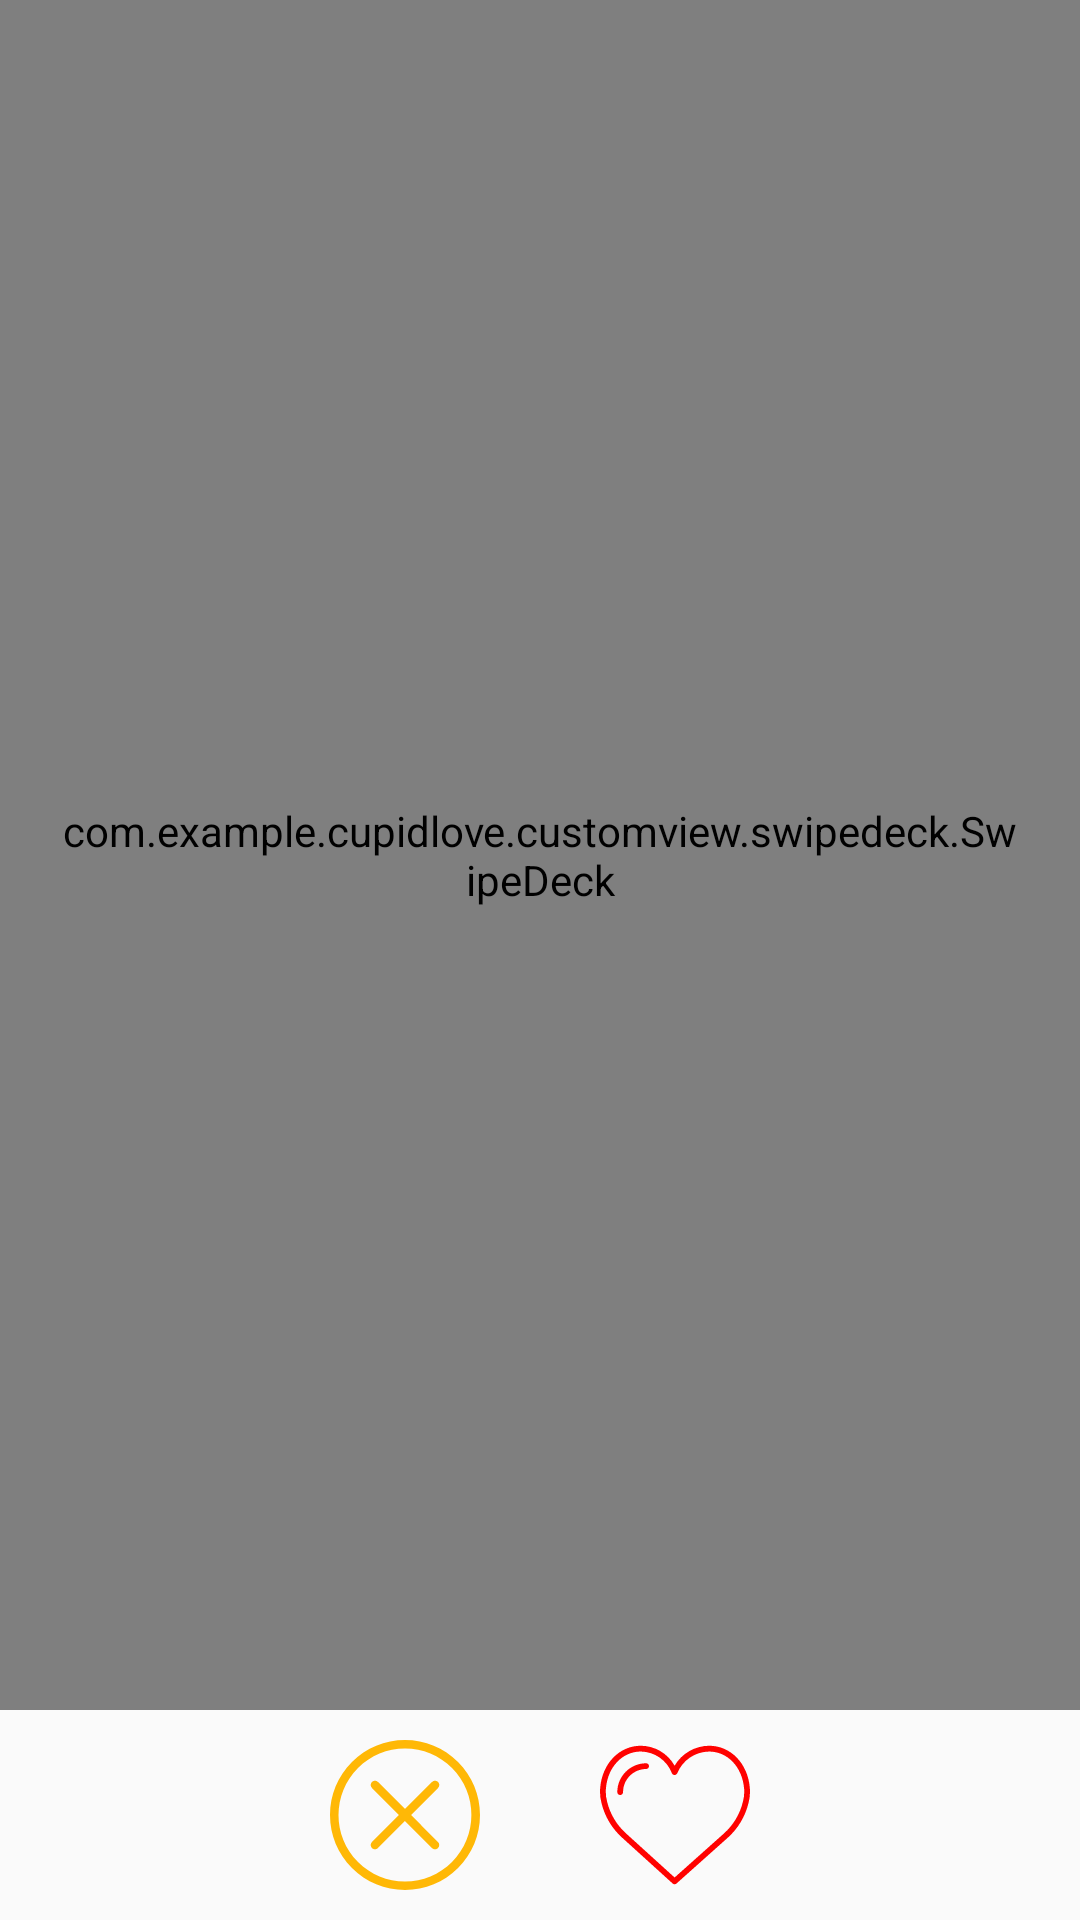

Reconstruct the res/layout file that produces this screen, plus the resources it refers to.
<!-- AndroidManifest.xml: application theme AppTheme -->
<!-- res/layout/fragment_swipe_view.xml -->
<?xml version="1.0" encoding="utf-8"?>

<LinearLayout xmlns:android="http://schemas.android.com/apk/res/android"
    xmlns:app="http://schemas.android.com/apk/res-auto"
    xmlns:swipedeck="http://schemas.android.com/apk/res-auto"
    android:layout_width="match_parent"
    android:layout_height="match_parent"
    android:orientation="vertical">

    <LinearLayout
        android:layout_width="match_parent"
        android:layout_height="match_parent"
        android:orientation="vertical">

        <FrameLayout
            android:layout_width="match_parent"
            android:layout_height="0dp"
            android:layout_weight="0.9">

            <com.example.cupidlove.customview.textview.TextViewRegular
                android:id="@+id/tvNoMatchFound"
                style="@style/txt_white_small"
                android:layout_width="wrap_content"
                android:layout_height="wrap_content"
                android:layout_gravity="center"
                android:layout_marginLeft="@dimen/value_20"
                android:layout_marginRight="@dimen/value_20"
                android:gravity="center"
                android:text="@string/no_match_found"
                android:visibility="gone"
                android:layout_marginStart="@dimen/value_20"
                android:layout_marginEnd="@dimen/value_20" />

            <LinearLayout
                android:layout_width="match_parent"
                android:layout_height="match_parent">

                <com.example.cupidlove.customview.swipedeck.SwipeDeck
                    android:id="@+id/swipe_deck"
                    android:layout_width="match_parent"
                    android:layout_height="match_parent"
                    android:padding="20dp"
                    swipedeck:card_spacing="5dp"
                    swipedeck:max_visible="3"
                    swipedeck:render_above="true"
                    swipedeck:rotation_degrees="10" />

            </LinearLayout>

        </FrameLayout>

        <LinearLayout
            android:layout_width="match_parent"
            android:layout_height="wrap_content"
            android:layout_gravity="center"
            android:layout_marginBottom="@dimen/value_5"
            android:layout_marginTop="@dimen/value_5"
            android:orientation="horizontal">

            <LinearLayout
                android:layout_width="0dp"
                android:layout_height="wrap_content"
                android:layout_gravity="end"
                android:layout_weight="0.5"
                android:gravity="end">

                <ImageView
                    android:id="@+id/llDislike"
                    android:layout_width="@dimen/value_25"
                    android:layout_height="@dimen/value_25"
                    android:layout_marginRight="@dimen/value_10"
                    android:orientation="vertical"
                    app:srcCompat="@drawable/ic_cancel"
                    android:layout_marginEnd="@dimen/value_10">

                </ImageView>

            </LinearLayout>


            <LinearLayout
                android:layout_width="0dp"
                android:layout_height="wrap_content"
                android:layout_gravity="start"
                android:gravity="start"
                android:layout_weight="0.5">

                <ImageView
                    android:id="@+id/llLike"
                    android:layout_width="@dimen/value_25"
                    android:layout_height="@dimen/value_25"
                    android:layout_marginStart="@dimen/value_10"
                    android:orientation="vertical"
                    app:srcCompat="@drawable/ic_heart_like">

                </ImageView>

            </LinearLayout>


        </LinearLayout>

    </LinearLayout>

</LinearLayout>
<!-- resources referenced by this layout -->
<resources>
  <dimen name="value_10">15dp</dimen>
  <dimen name="value_20">30dp</dimen>
  <dimen name="value_25">37.5dp</dimen>
  <dimen name="value_5">7.5dp</dimen>
  <!-- drawable ic_cancel (drawable) -->
  <vector xmlns:android="http://schemas.android.com/apk/res/android"
      android:width="24dp"
      android:height="24dp"
      android:viewportHeight="475.2"
      android:viewportWidth="475.2">
      <path
          android:fillColor="@color/orange"
          android:pathData="M405.6,69.6C360.7,24.7 301.1,0 237.6,0s-123.1,24.7 -168,69.6S0,174.1 0,237.6s24.7,123.1 69.6,168s104.5,69.6 168,69.6s123.1,-24.7 168,-69.6s69.6,-104.5 69.6,-168S450.5,114.5 405.6,69.6zM386.5,386.5c-39.8,39.8 -92.7,61.7 -148.9,61.7s-109.1,-21.9 -148.9,-61.7c-82.1,-82.1 -82.1,-215.7 0,-297.8C128.5,48.9 181.4,27 237.6,27s109.1,21.9 148.9,61.7C468.6,170.8 468.6,304.4 386.5,386.5z" />
      <path
          android:fillColor="@color/orange"
          android:pathData="M342.3,132.9c-5.3,-5.3 -13.8,-5.3 -19.1,0l-85.6,85.6L152,132.9c-5.3,-5.3 -13.8,-5.3 -19.1,0c-5.3,5.3 -5.3,13.8 0,19.1l85.6,85.6l-85.6,85.6c-5.3,5.3 -5.3,13.8 0,19.1c2.6,2.6 6.1,4 9.5,4s6.9,-1.3 9.5,-4l85.6,-85.6l85.6,85.6c2.6,2.6 6.1,4 9.5,4c3.5,0 6.9,-1.3 9.5,-4c5.3,-5.3 5.3,-13.8 0,-19.1l-85.4,-85.6l85.6,-85.6C347.6,146.7 347.6,138.2 342.3,132.9z" />
  </vector>
  <!-- drawable ic_heart_like (drawable) -->
  <vector xmlns:android="http://schemas.android.com/apk/res/android"
      android:width="24dp"
      android:height="24dp"
      android:viewportHeight="511.888"
      android:viewportWidth="511.888">
      <path
          android:fillColor="#FF0200"
          android:pathData="M254.5,492.3c-2.4,0 -4.8,-0.9 -6.6,-2.6L76.1,333.8c-35.1,-31.3 -59.8,-72.6 -70.9,-118.3c-4.8,-17.6 -6.3,-35.8 -4.4,-53.9C8.3,79.3 66.5,19.6 139.4,19.6c47.8,0.3 91.8,26.2 115.2,68c24.6,-41.9 69.4,-67.7 118,-68c72.9,0 131.1,59.7 138.5,141.9c1.9,18.1 0.4,36.4 -4.4,53.9c-11.1,45.7 -35.8,87 -70.9,118.3L261,489.8C259.2,491.4 256.9,492.3 254.5,492.3zM139.4,39.3c-62.5,0 -112.6,52.3 -119,124.4c-0,0.3 -0.1,0.7 -0.1,1c-1.5,15.6 -0.1,31.2 4.1,46.3c10.1,41.8 32.8,79.6 64.9,108.2l165.3,150l168.1,-150c32.1,-28.6 54.8,-66.4 64.9,-108.2c4.2,-15.1 5.6,-30.8 4.1,-46.3c-6.5,-73 -56.6,-125.3 -119.1,-125.3c-47.9,0.5 -90.9,29.6 -109,74c-1.5,3.6 -5.1,6 -9.1,6c-4,0 -7.5,-2.4 -9.1,-6C228.5,69.3 186.5,40 139.4,39.3z" />
      <path
          android:fillColor="#FF0200"
          android:pathData="M68.9,187.8c-2.6,0 -5.1,-1 -7,-2.9c-1.8,-1.8 -2.9,-4.4 -2.9,-7c0.1,-54.4 44.1,-98.4 98.5,-98.5c5.4,0 9.8,4.4 9.8,9.8c0,5.4 -4.4,9.8 -9.8,9.8c-43.5,0.1 -78.7,35.3 -78.8,78.8c0,2.6 -1,5.1 -2.9,7C74,186.8 71.5,187.8 68.9,187.8z" />
  </vector>
  <string name="no_match_found">No Friend matches your preferences !!</string>
  <style name="txt_white_small">
          <item name="android:textColor">@color/white</item>
          <item name="android:textColorHint">@color/white</item>
          <item name="android:textSize">@dimen/font_7</item>
      </style>
  <style name="AppTheme" parent="Theme.AppCompat.Light.DarkActionBar">
          
          <item name="colorPrimary">@color/colorPrimary</item>
          <item name="colorPrimaryDark">@color/colorPrimaryDark</item>
          <item name="colorAccent">@color/colorAccent</item>
  
  
      </style>
  <color name="orange">#FFB806</color>
  <color name="white">#FFFFFF</color>
  <dimen name="font_7">10.5sp</dimen>
  <color name="colorPrimary">#a23880</color>
  <color name="colorPrimaryDark">#a23880</color>
  <color name="colorAccent">#FFFFFF</color>
</resources>
